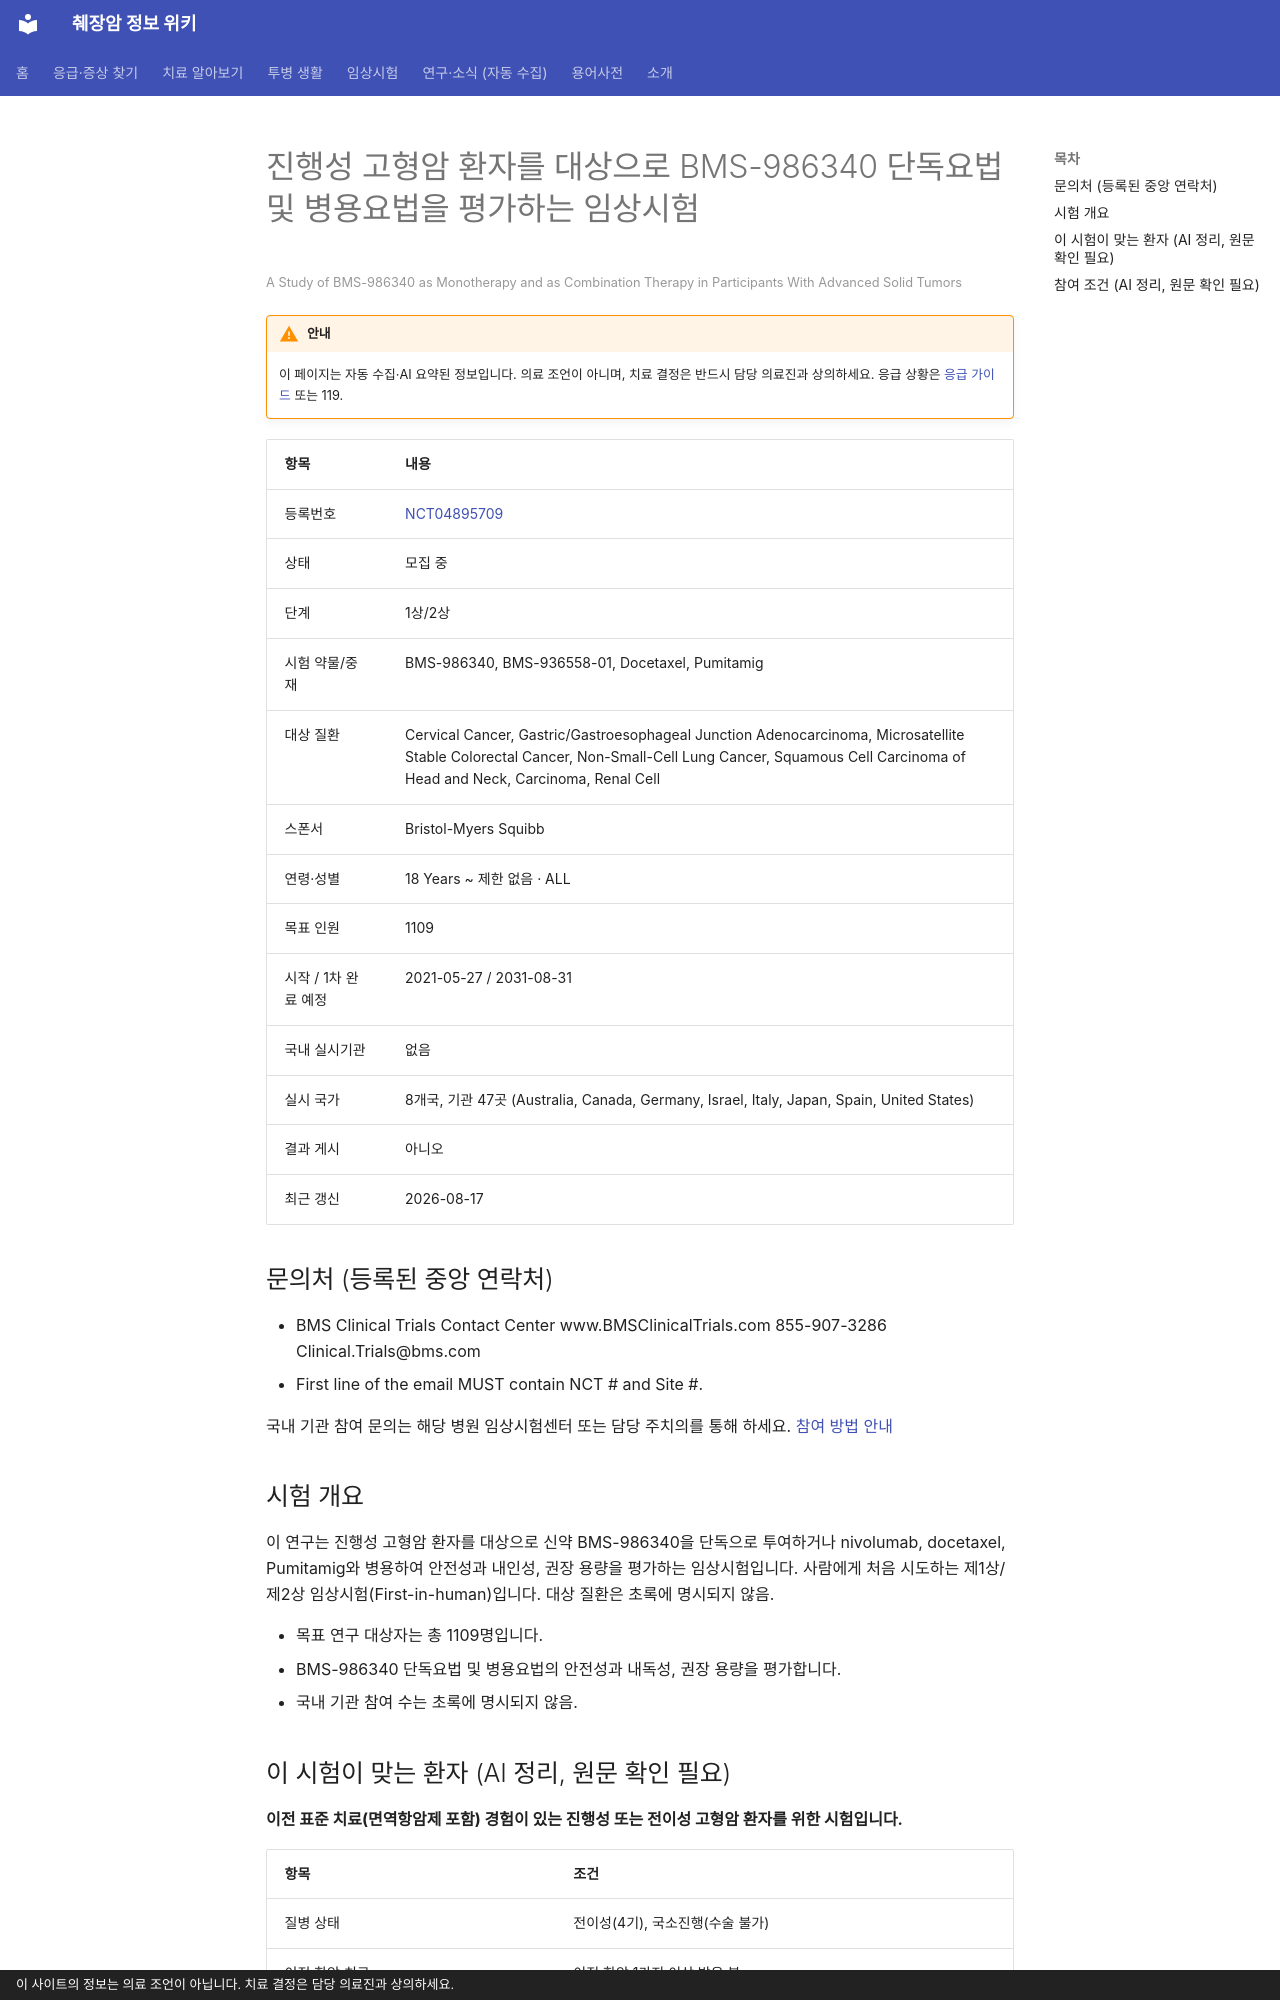

repository: hizorro88-rgb/papersearcher · page: _generated/trials/NCT04895709/index.html · generator: mkdocs · copyright: 이 사이트의 정보는 의료 조언이 아닙니다. 치료 결정은 담당 의료진과 상의하세요.

---
title: "NCT04895709 진행성 고형암 환자를 대상으로 BMS-986340 단독요법 및 병용요법을 평가하는 임상시험"
description: "1상/2상 · 모집 중"
comments: true
search:
  boost: 0.4
---

# 진행성 고형암 환자를 대상으로 BMS-986340 단독요법 및 병용요법을 평가하는 임상시험

<small>A Study of BMS-986340 as Monotherapy and as Combination Therapy in Participants With Advanced Solid Tumors</small>

!!! warning "안내"
    이 페이지는 자동 수집·AI 요약된 정보입니다. 의료 조언이 아니며, 치료 결정은 반드시 담당 의료진과 상의하세요. 응급 상황은 [응급 가이드](../../guides/emergency/index.md) 또는 119.

| 항목 | 내용 |
|---|---|
| 등록번호 | [NCT04895709](https://clinicaltrials.gov/study/NCT04895709) |
| 상태 | 모집 중 |
| 단계 | 1상/2상 |
| 시험 약물/중재 | BMS-986340, BMS-936558-01, Docetaxel, Pumitamig |
| 대상 질환 | Cervical Cancer, Gastric/Gastroesophageal Junction Adenocarcinoma, Microsatellite Stable Colorectal Cancer, Non-Small-Cell Lung Cancer, Squamous Cell Carcinoma of Head and Neck, Carcinoma, Renal Cell |
| 스폰서 | Bristol-Myers Squibb |
| 연령·성별 | 18 Years ~ 제한 없음 · ALL |
| 목표 인원 | 1109 |
| 시작 / 1차 완료 예정 | 2021-05-27 / 2031-08-31 |
| 국내 실시기관 | 없음 |
| 실시 국가 | 8개국, 기관 47곳 (Australia, Canada, Germany, Israel, Italy, Japan, Spain, United States) |
| 결과 게시 | 아니오 |
| 최근 갱신 | 2026-08-17 |

## 문의처 (등록된 중앙 연락처)

- BMS Clinical Trials Contact Center www.BMSClinicalTrials.com 855-907-3286 Clinical.Trials@bms.com
- First line of the email MUST contain NCT # and Site #. 

국내 기관 참여 문의는 해당 병원 임상시험센터 또는 담당 주치의를 통해 하세요. [참여 방법 안내](../../guides/trials/how-to-apply.md)

## 시험 개요

이 연구는 진행성 고형암 환자를 대상으로 신약 BMS-986340을 단독으로 투여하거나 nivolumab, docetaxel, Pumitamig와 병용하여 안전성과 내인성, 권장 용량을 평가하는 임상시험입니다. 사람에게 처음 시도하는 제1상/제2상 임상시험(First-in-human)입니다. 대상 질환은 초록에 명시되지 않음.

- 목표 연구 대상자는 총 1109명입니다.
- BMS-986340 단독요법 및 병용요법의 안전성과 내독성, 권장 용량을 평가합니다.
- 국내 기관 참여 수는 초록에 명시되지 않음.

## 이 시험이 맞는 환자 (AI 정리, 원문 확인 필요)

**이전 표준 치료(면역항암제 포함) 경험이 있는 진행성 또는 전이성 고형암 환자를 위한 시험입니다.**

| 항목 | 조건 |
|---|---|
| 질병 상태 | 전이성(4기), 국소진행(수술 불가) |
| 이전 항암 치료 | 이전 항암 1가지 이상 받은 분 |
| 받았어야 하는 치료 | 면역항암제 |
| ECOG 수행능력 | 1 이하 |
| 측정 가능 병변 | 필요 |

주요 제외 기준: 치료받지 않은 뇌전이 · 임신 또는 수유 중인 여성 · 중추신경계 악성종양 · 활동성 자가면역질환 · 조절되지 않거나 심각한 심혈관 질환

내 상황에 맞는지 한 번에 보려면 [맞춤 임상시험 찾기](../../guides/trials/finder.md).
